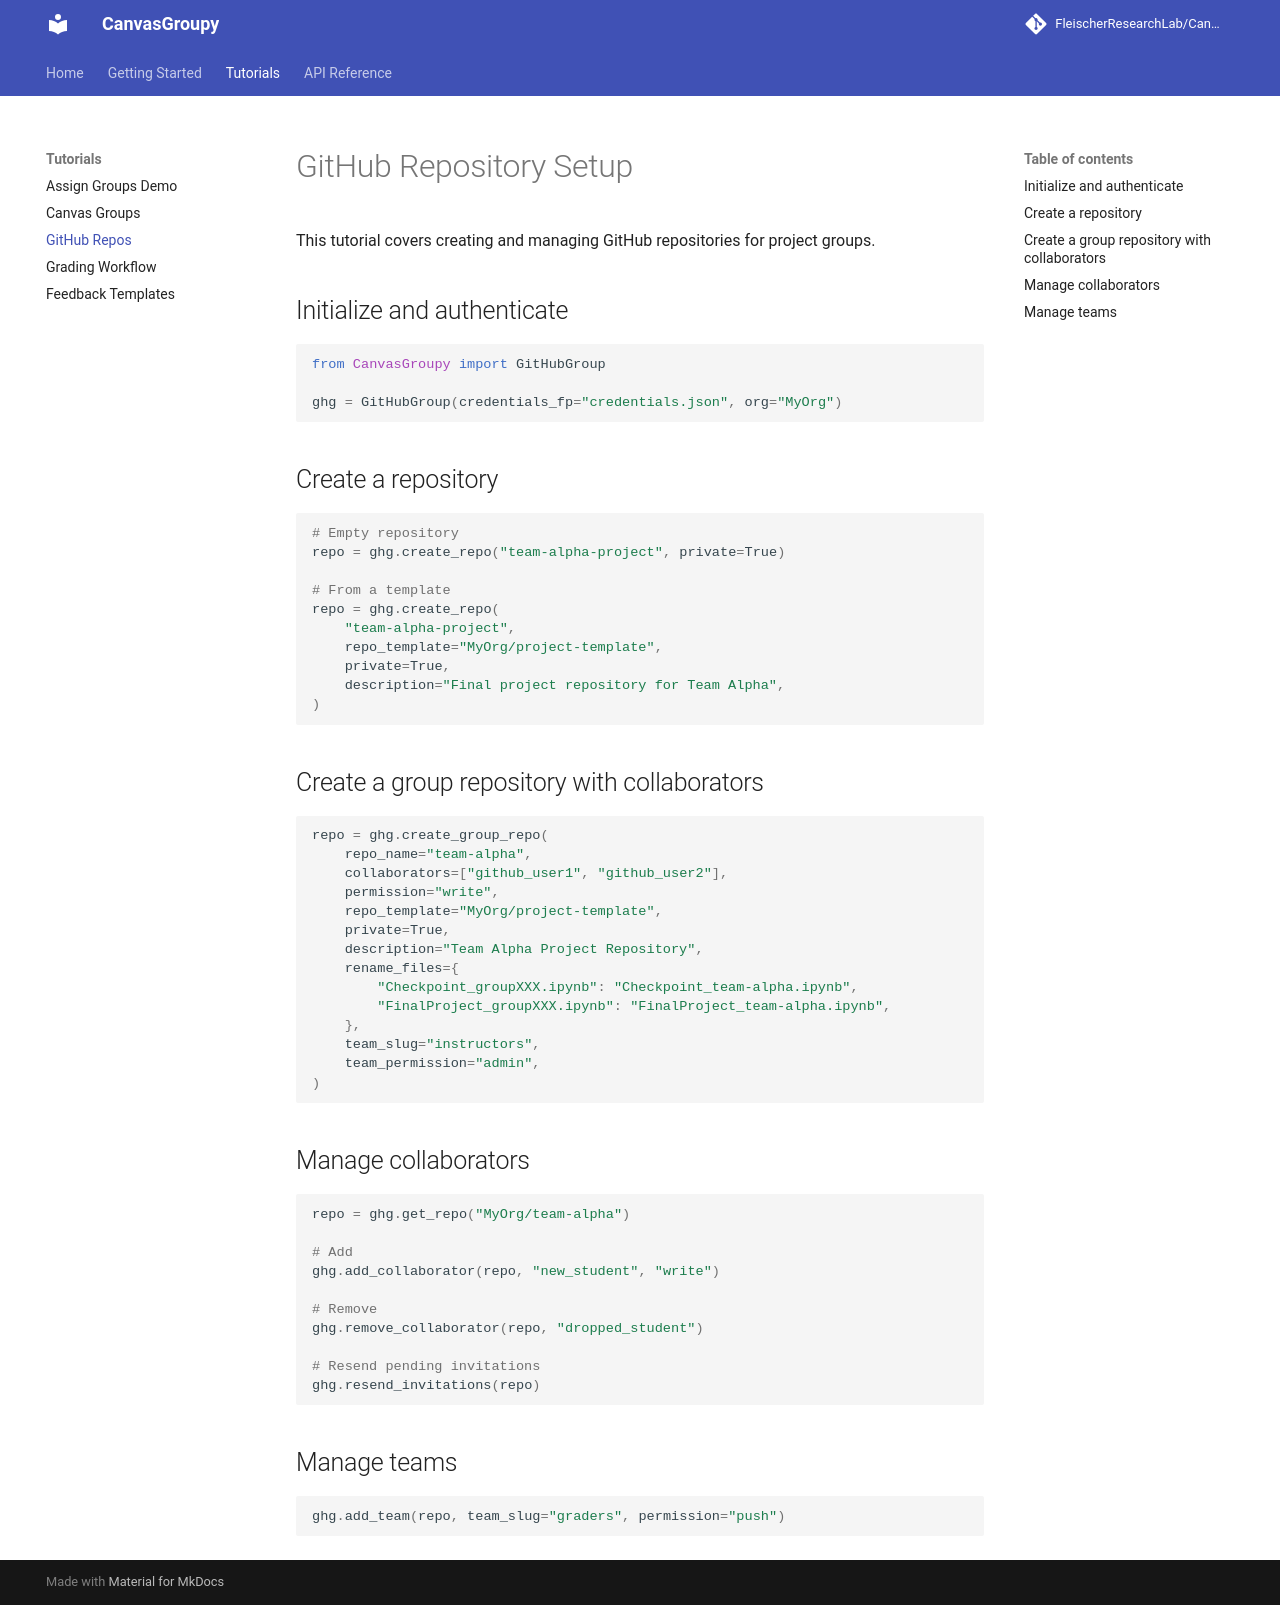

repository: FleischerResearchLab/CanvasGroupy · page: tutorials/github-repos/index.html · generator: mkdocs

# GitHub Repository Setup

This tutorial covers creating and managing GitHub repositories for project groups.

## Initialize and authenticate

```python
from CanvasGroupy import GitHubGroup

ghg = GitHubGroup(credentials_fp="credentials.json", org="MyOrg")
```

## Create a repository

```python
# Empty repository
repo = ghg.create_repo("team-alpha-project", private=True)

# From a template
repo = ghg.create_repo(
    "team-alpha-project",
    repo_template="MyOrg/project-template",
    private=True,
    description="Final project repository for Team Alpha",
)
```

## Create a group repository with collaborators

```python
repo = ghg.create_group_repo(
    repo_name="team-alpha",
    collaborators=["github_user1", "github_user2"],
    permission="write",
    repo_template="MyOrg/project-template",
    private=True,
    description="Team Alpha Project Repository",
    rename_files={
        "Checkpoint_groupXXX.ipynb": "Checkpoint_team-alpha.ipynb",
        "FinalProject_groupXXX.ipynb": "FinalProject_team-alpha.ipynb",
    },
    team_slug="instructors",
    team_permission="admin",
)
```

## Manage collaborators

```python
repo = ghg.get_repo("MyOrg/team-alpha")

# Add
ghg.add_collaborator(repo, "new_student", "write")

# Remove
ghg.remove_collaborator(repo, "dropped_student")

# Resend pending invitations
ghg.resend_invitations(repo)
```

## Manage teams

```python
ghg.add_team(repo, team_slug="graders", permission="push")
```
